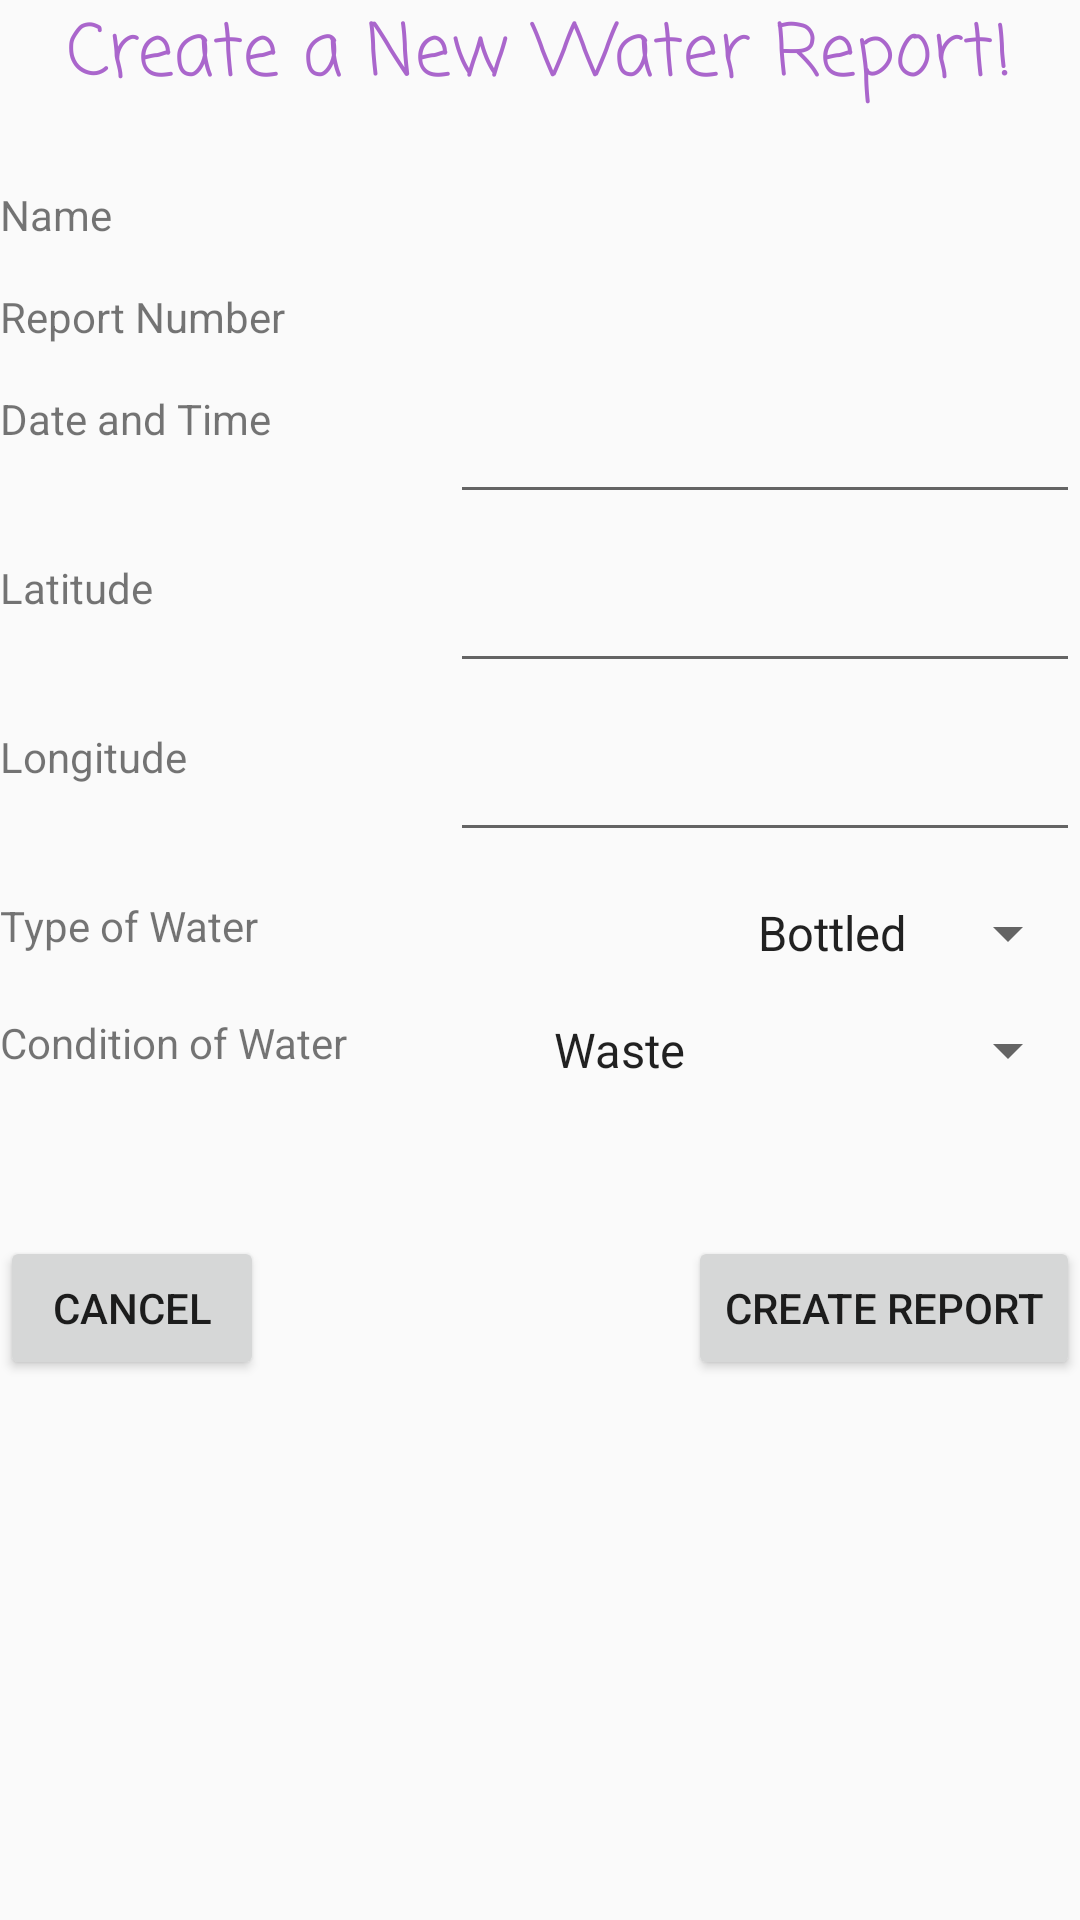

This screen was rendered from an Android layout file. Write that file and the resources it references.
<!-- AndroidManifest.xml: application theme AppTheme -->
<!-- res/layout/activity_report.xml -->
<?xml version="1.0" encoding="utf-8"?>
<RelativeLayout xmlns:android="http://schemas.android.com/apk/res/android"
    android:layout_width="match_parent"
    android:layout_height="match_parent">

    <TextView
        android:text="Create a New Water Report!"
        android:layout_width="wrap_content"
        android:layout_height="wrap_content"
        android:fontFamily="casual"
        android:textSize="24sp"
        android:id="@+id/reportTextView"
        android:layout_alignParentTop="true"
        android:layout_centerHorizontal="true"
        android:layout_marginBottom="10dp"
        android:textColor="@android:color/holo_purple" />

    <TextView
        android:layout_width="wrap_content"
        android:layout_height="wrap_content"
        android:text="Name"
        android:layout_alignParentLeft="true"
        android:layout_below="@+id/reportTextView"
        android:layout_marginTop="15dp"/>

    <TextView
        android:layout_width="wrap_content"
        android:layout_height="wrap_content"
        android:layout_alignParentRight="true"
        android:layout_below="@+id/reportTextView"
        android:layout_marginTop="15dp"
        android:id="@+id/textName" />

    <TextView
        android:layout_width="wrap_content"
        android:layout_height="wrap_content"
        android:text="Report Number"
        android:layout_alignParentLeft="true"
        android:layout_below="@+id/textName"
        android:layout_marginTop="15dp"/>

    <TextView
        android:layout_width="wrap_content"
        android:layout_height="wrap_content"
        android:layout_alignParentRight="true"
        android:layout_below="@+id/textName"
        android:layout_marginTop="15dp"
        android:id="@+id/textReportNumber" />

    <TextView
        android:layout_width="wrap_content"
        android:layout_height="wrap_content"
        android:text="Date and Time"
        android:layout_alignParentLeft="true"
        android:layout_below="@+id/textReportNumber"
        android:layout_marginTop="15dp"/>

    <EditText
        android:layout_width="wrap_content"
        android:layout_height="wrap_content"
        android:inputType="datetime"
        android:ems="10"
        android:layout_alignParentRight="true"
        android:layout_below="@+id/textReportNumber"
        android:layout_marginTop="15dp"
        android:id="@+id/editTextDate" />

    <TextView
        android:layout_width="wrap_content"
        android:layout_height="wrap_content"
        android:text="Latitude"
        android:layout_alignParentLeft="true"
        android:layout_below="@+id/editTextDate"
        android:layout_marginTop="15dp"/>

    <EditText
        android:layout_width="wrap_content"
        android:layout_height="wrap_content"
        android:inputType="numberDecimal"
        android:ems="10"
        android:layout_alignParentRight="true"
        android:layout_below="@+id/editTextDate"
        android:layout_marginTop="15dp"
        android:id="@+id/editTextLatitude" />

    <TextView
        android:layout_width="wrap_content"
        android:layout_height="wrap_content"
        android:text="Longitude"
        android:layout_alignParentLeft="true"
        android:layout_below="@+id/editTextLatitude"
        android:layout_marginTop="15dp"/>

    <EditText
        android:layout_width="wrap_content"
        android:layout_height="wrap_content"
        android:inputType="numberDecimal"
        android:ems="10"
        android:layout_alignParentRight="true"
        android:layout_below="@+id/editTextLatitude"
        android:layout_marginTop="15dp"
        android:id="@+id/editTextLongitude" />

    <TextView
        android:layout_width="wrap_content"
        android:layout_height="wrap_content"
        android:text="Type of Water"
        android:layout_alignParentLeft="true"
        android:layout_below="@+id/editTextLongitude"
        android:layout_marginTop="15dp"/>

    <Spinner
        android:id="@+id/spinnerWaterType"
        android:layout_width="wrap_content"
        android:layout_height="wrap_content"
        android:entries="@array/water_types"
        android:layout_alignParentRight="true"
        android:layout_below="@+id/editTextLongitude"
        android:layout_marginTop="15dp"/>

    <TextView
        android:layout_width="wrap_content"
        android:layout_height="wrap_content"
        android:text="Condition of Water"
        android:layout_alignParentLeft="true"
        android:layout_below="@+id/spinnerWaterType"
        android:layout_marginTop="15dp"/>

    <Spinner
        android:id="@+id/spinnerWaterConditions"
        android:layout_width="wrap_content"
        android:layout_height="wrap_content"
        android:entries="@array/water_conditions"
        android:layout_alignParentRight="true"
        android:layout_below="@+id/spinnerWaterType"
        android:layout_marginTop="15dp"/>


    <Button
        android:text="Create Report"
        android:layout_width="wrap_content"
        android:layout_height="wrap_content"
        android:id="@+id/createReportButton"
        android:layout_below="@+id/spinnerWaterConditions"
        android:layout_alignParentRight="true"
        android:layout_marginTop="50dp"
        android:onClick="onClickCreateReport"/>

    <Button
        android:text="Cancel"
        android:layout_width="wrap_content"
        android:layout_height="wrap_content"
        android:id="@+id/cancelReportButton"
        android:layout_below="@+id/spinnerWaterConditions"
        android:layout_alignParentLeft="true"
        android:layout_marginTop="50dp"
        android:onClick="onClickCancel"/>

</RelativeLayout>
<!-- resources referenced by this layout -->
<resources>
  <string-array name="water_conditions">
          <item>Waste</item>
          <item>Treatable-Clear</item>
          <item>Treatable-Muddy</item>
          <item>Potable</item>
      </string-array>
  <string-array name="water_types">
          <item>Bottled</item>
          <item>Well</item>
          <item>Stream</item>
          <item>Lake</item>
          <item>Spring</item>
          <item>Other</item>
      </string-array>
  <style name="AppTheme" parent="Theme.AppCompat.Light.DarkActionBar">
          
          <item name="colorPrimary">@color/colorPrimary</item>
          <item name="colorPrimaryDark">@color/colorPrimaryDark</item>
          <item name="colorAccent">@color/colorAccent</item>
      </style>
  <color name="colorPrimary">#3498db</color>
  <color name="colorPrimaryDark">#2980b9</color>
  <color name="colorAccent">#16a085</color>
</resources>
